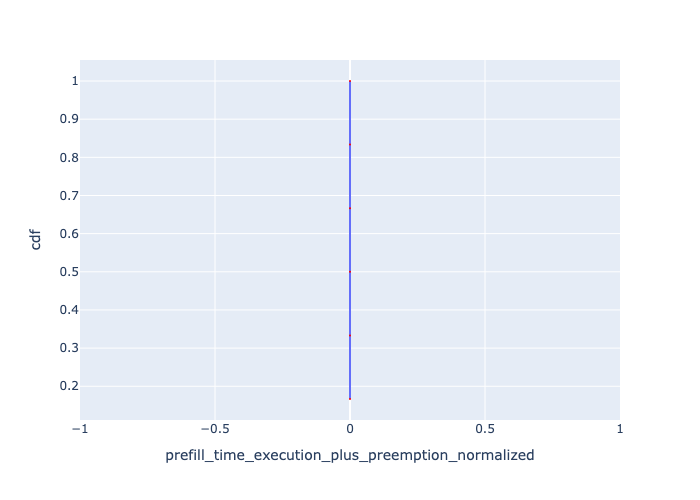

Data behind this chart, as committed beside it:
, Request Id, prefill_time_execution_plus_preemption_n…, cdf
0, 0, 1.440000000005326e-09, 0.1667
1, 1, 1.440000000005326e-09, 0.3333
2, 2, 1.440000000005326e-09, 0.5
3, 3, 1.440000000005326e-09, 0.6667
4, 4, 1.440000000005326e-09, 0.8333
5, 5, 1.440000000005326e-09, 1.0
